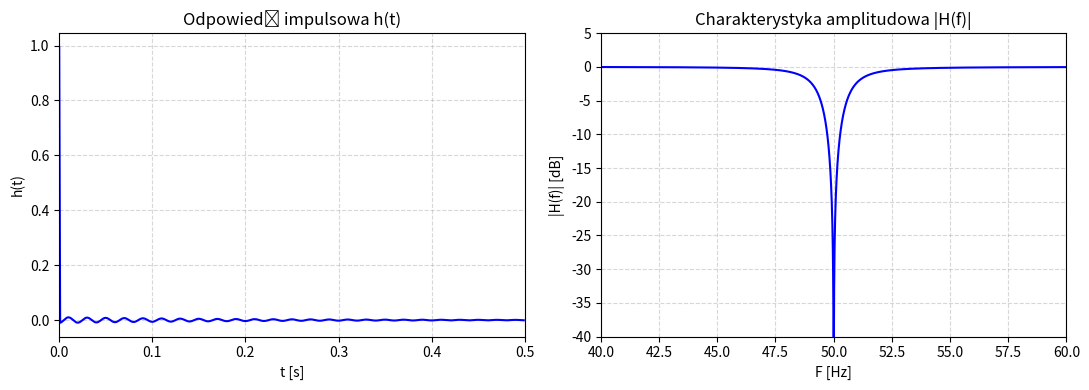

This figure's Python source:
import numpy as np
import matplotlib.pyplot as plt
from scipy import signal

# Parametry filtra
f0 = 50.0       # częstotliwość tłumienia [Hz]
fs = 1000.0    # częstotliwość próbkowania [Hz] – wyższa dla gęstszego wykresu
Q = 30.0        # dobroć filtra

# Projekt filtra notch
b, a = signal.iirnotch(f0, Q, fs)

# Odpowiedź impulsowa – dłuższy czas i więcej punktów
N = int(0.5 * fs)   # 0.5 sekundy impulsu
impulse = np.zeros(N)
impulse[0] = 1
h = signal.lfilter(b, a, impulse)
t = np.arange(N) / fs

# Odpowiedź częstotliwościowa
f, H = signal.freqz(b, a, fs=fs, worN=80000)

# Rysowanie
plt.figure(figsize=(11,4))

plt.subplot(1,2,1)
plt.plot(t, h, 'b')
plt.title('Odpowiedź impulsowa h(t)')
plt.xlabel('t [s]')
plt.ylabel('h(t)')
plt.xlim(0, 0.5)
plt.grid(True, linestyle='--', alpha=0.5)

plt.subplot(1,2,2)
plt.plot(f, 20*np.log10(np.abs(H)), 'b')
plt.title('Charakterystyka amplitudowa |H(f)|')
plt.xlabel('F [Hz]')
plt.ylabel('|H(f)| [dB]')
plt.xlim(40, 60)
plt.ylim(-40, 5)
plt.grid(True, linestyle='--', alpha=0.5)

plt.tight_layout()
plt.show()
